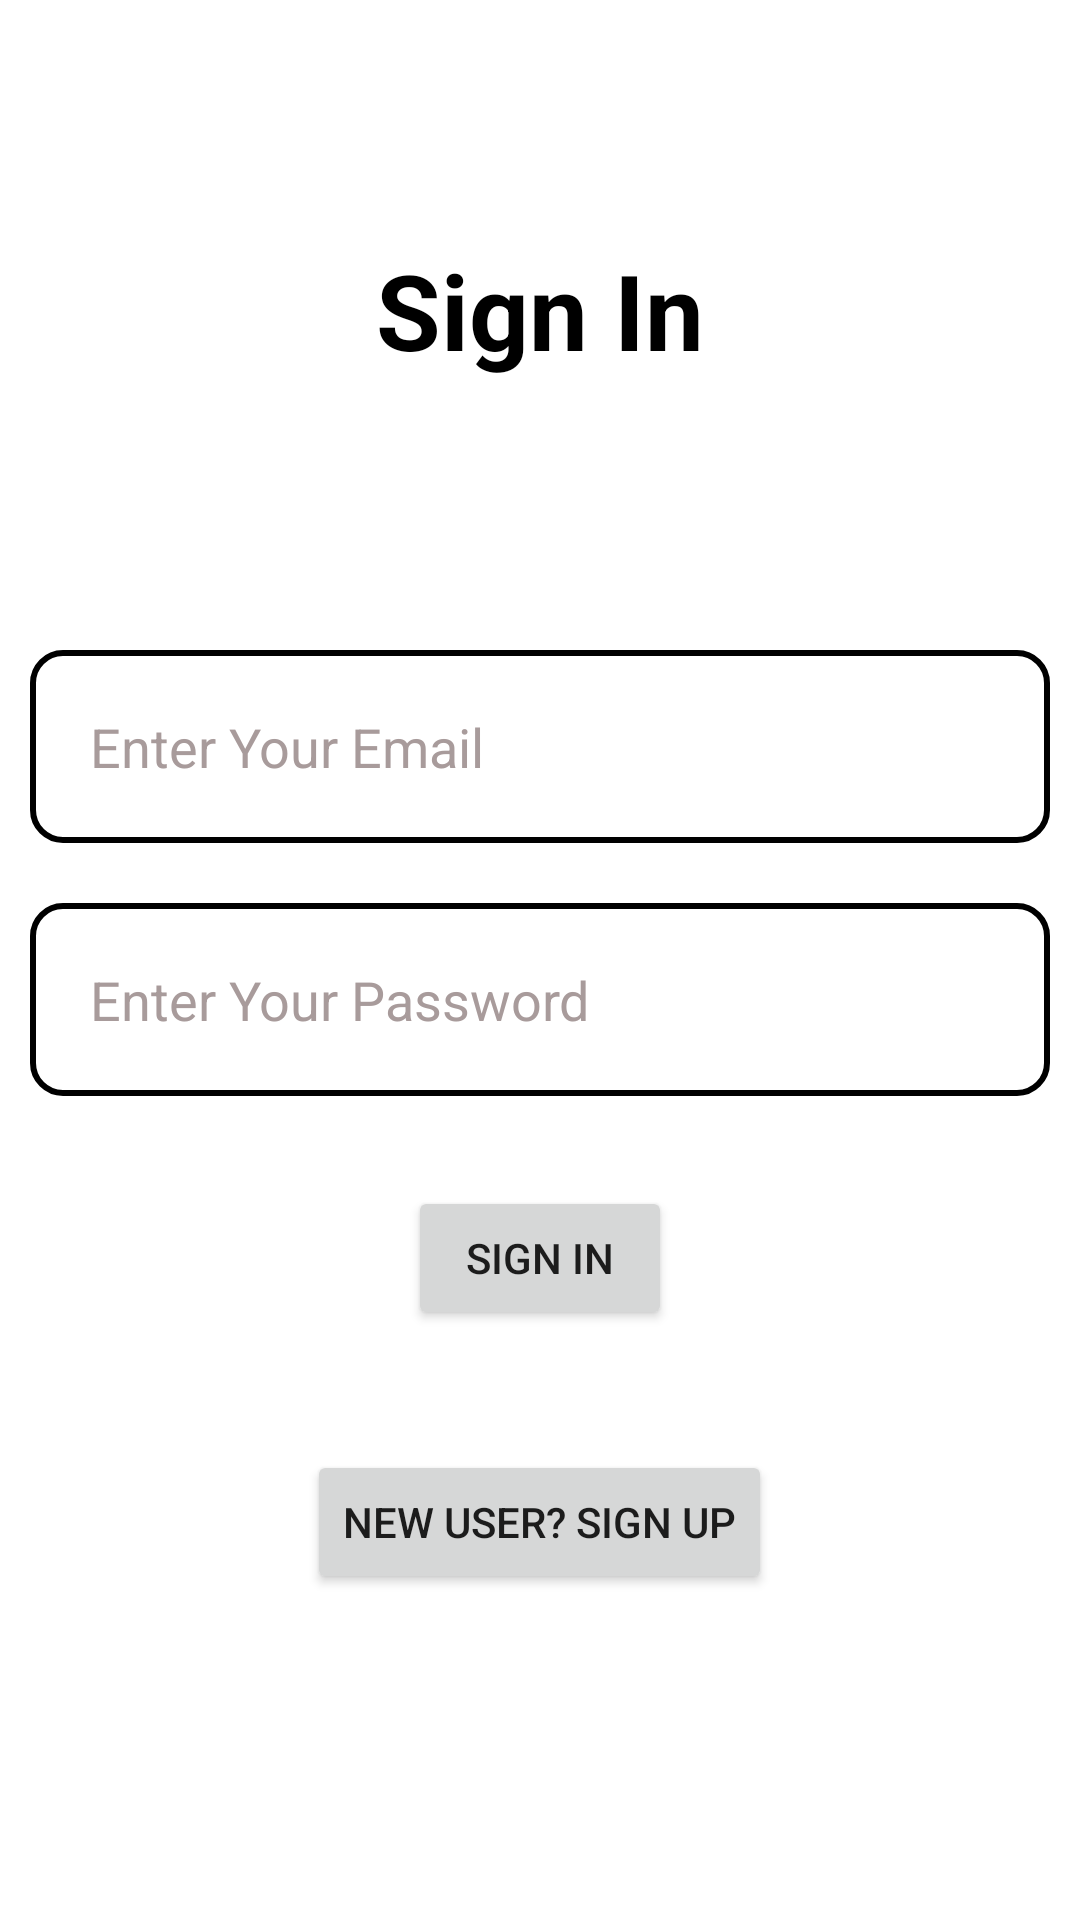

Here is an Android app screen rendered from its layout file. Give the layout XML and the strings, colors and styles it references.
<!-- AndroidManifest.xml: application theme Theme.CardiMate -->
<!-- res/layout/activity_main2.xml -->
<?xml version="1.0" encoding="utf-8"?>
<RelativeLayout xmlns:android="http://schemas.android.com/apk/res/android"
    xmlns:app="http://schemas.android.com/apk/res-auto"
    xmlns:tools="http://schemas.android.com/tools"
    android:layout_width="match_parent"
    android:layout_height="match_parent"
    tools:context=".MainActivity2">

    <TextView
        android:id="@+id/sign_in"
        android:layout_width="match_parent"
        android:layout_height="wrap_content"
        android:layout_margin="80dp"
        android:gravity="center"
        android:text="Sign In"
        android:textColor="@color/black"
        android:textSize="35dp"
        android:textStyle="bold" />

    <EditText
        android:id="@+id/email"
        android:layout_width="match_parent"
        android:layout_height="wrap_content"
        android:layout_below="@id/sign_in"
        android:layout_marginStart="10dp"
        android:layout_marginTop="10dp"
        android:layout_marginEnd="10dp"
        android:layout_marginBottom="10dp"
        android:background="@drawable/background_border"
        android:drawableLeft="@drawable/baseline_email_24"
        android:drawablePadding="20dp"
        android:hint="Enter Your Email"
        android:inputType="textEmailAddress"
        android:padding="20dp"
        android:textColor="@color/black"
        android:textColorHint="#A89B9B" />


    <EditText
        android:layout_width="match_parent"
        android:layout_height="wrap_content"
        android:id="@+id/password"
        android:layout_below="@id/email"
        android:background="@drawable/background_border"
        android:hint="Enter Your Password"

        android:textColorHint="#A89B9B"
        android:textColor="@color/black"
        android:layout_margin="10dp"
        android:padding="20dp"
        android:drawableLeft="@drawable/baseline_info_24"
        android:inputType="textPassword"
        android:longClickable="false"
        android:drawablePadding="20dp"/>

    <Button
        android:id="@+id/btn_1"
        android:layout_width="wrap_content"
        android:layout_height="wrap_content"
        android:layout_below="@id/password"
        android:text="Sign In"
        android:layout_centerHorizontal="true"
        android:layout_margin="20dp"/>


    <Button
        android:id="@+id/btn_2"
        android:layout_width="wrap_content"
        android:layout_height="wrap_content"
        android:layout_below="@id/btn_1"
        android:layout_centerHorizontal="true"
        android:layout_marginStart="20dp"
        android:layout_marginTop="20dp"
        android:layout_marginEnd="20dp"
        android:layout_marginBottom="20dp"
        android:text="New User? Sign Up"
       />
    <ProgressBar
        android:id="@+id/p1"
        android:layout_width="wrap_content"
        android:layout_height="wrap_content"
        android:layout_below="@id/btn_2"
        android:layout_centerHorizontal="true"
        android:visibility="invisible"
        />


</RelativeLayout>
<!-- resources referenced by this layout -->
<resources>
  <color name="black">#FF000000</color>
  <!-- drawable background_border (drawable) -->
  <?xml version="1.0" encoding="utf-8"?>
  <selector xmlns:android="http://schemas.android.com/apk/res/android">
      <item>
          <shape android:shape="rectangle">
              <solid android:color="#ffffff"/>
              <corners android:radius="10dp"/>
              <stroke android:width="2dp"
                  android:color="@color/black"/>
          </shape>
      </item>
  </selector>
  <style name="Theme.CardiMate" parent="Theme.MaterialComponents.DayNight.NoActionBar">
          
          <item name="colorPrimary">@color/purple_500</item>
          <item name="colorPrimaryVariant">@color/purple_700</item>
          <item name="colorOnPrimary">@color/white</item>
          
          <item name="colorSecondary">@color/teal_200</item>
          <item name="colorSecondaryVariant">@color/teal_700</item>
          <item name="colorOnSecondary">@color/black</item>
          
          <item name="android:statusBarColor">?attr/colorPrimaryVariant</item>
          
      </style>
  <color name="purple_500">#FF6200EE</color>
  <color name="purple_700">#FF3700B3</color>
  <color name="white">#FFFFFFFF</color>
  <color name="teal_200">#FF03DAC5</color>
  <color name="teal_700">#FF018786</color>
</resources>
